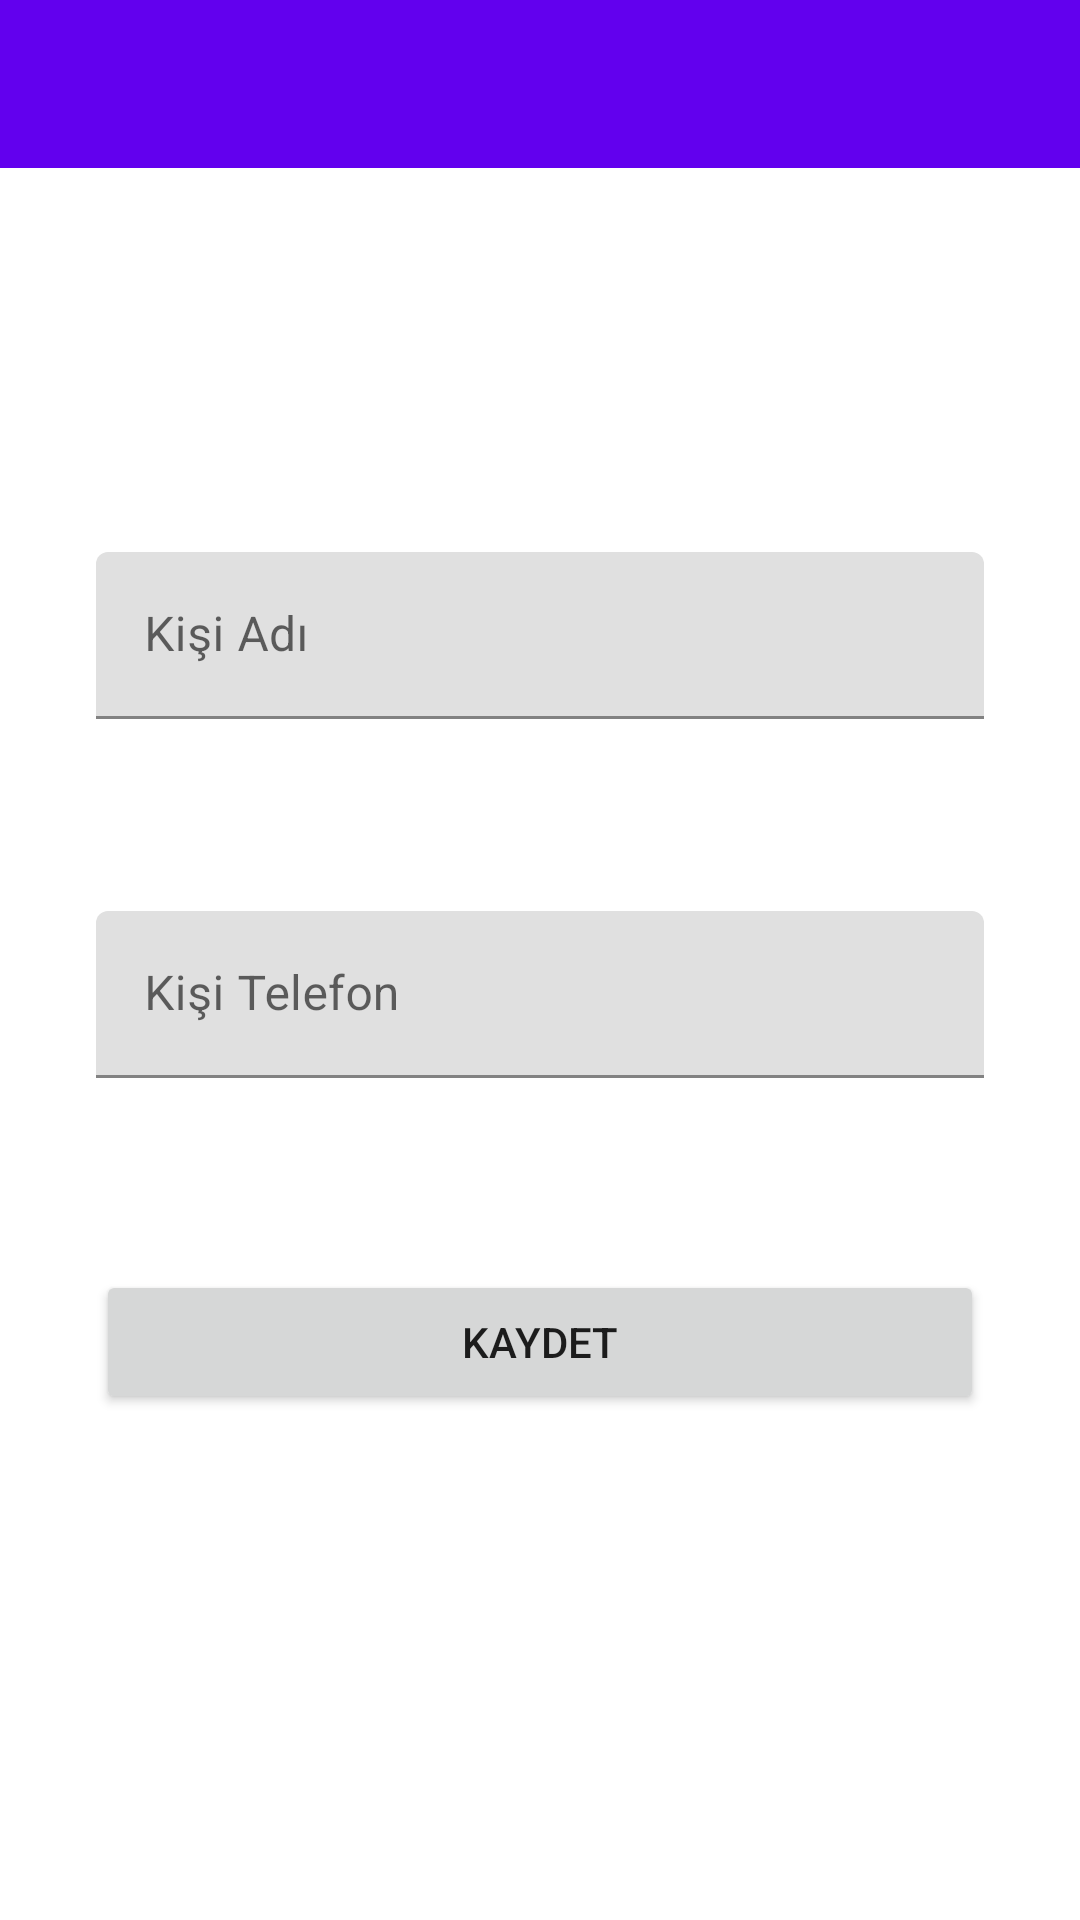

Here is an Android app screen rendered from its layout file. Give the layout XML and the strings, colors and styles it references.
<!-- AndroidManifest.xml: application theme Theme.PersonApp -->
<!-- res/layout/fragment_person_register.xml -->
<?xml version="1.0" encoding="utf-8"?>
<layout xmlns:android="http://schemas.android.com/apk/res/android"
    xmlns:app="http://schemas.android.com/apk/res-auto"
    xmlns:tools="http://schemas.android.com/tools">

    <data>
        <variable name="personRegisterToolbarTitle" type="String" />
        <variable name="personRegisterFragment" type="com.example.personapp.fragment.PersonRegisterFragment" />

    </data>

    <androidx.constraintlayout.widget.ConstraintLayout
        android:layout_width="match_parent"
        android:layout_height="match_parent"
        tools:context=".fragment.PersonRegisterFragment">

        <androidx.appcompat.widget.Toolbar
            android:id="@+id/toolbarPersonRegister"
            app:title="@{personRegisterToolbarTitle}"
            android:layout_width="0dp"
            android:layout_height="wrap_content"
            android:background="?attr/colorPrimary"
            android:minHeight="?attr/actionBarSize"
            android:theme="?attr/actionBarTheme"
            app:layout_constraintEnd_toEndOf="parent"
            app:layout_constraintHorizontal_bias="0.5"
            app:layout_constraintStart_toStartOf="parent"
            app:layout_constraintTop_toTopOf="parent" />

        <com.google.android.material.textfield.TextInputLayout
            android:id="@+id/textInputLayout"
            android:layout_width="0dp"
            android:layout_height="wrap_content"
            android:layout_marginStart="32dp"
            android:layout_marginTop="128dp"
            android:layout_marginEnd="32dp"
            app:layout_constraintEnd_toEndOf="parent"
            app:layout_constraintStart_toStartOf="parent"
            app:layout_constraintTop_toBottomOf="@+id/toolbarPersonRegister">

            <com.google.android.material.textfield.TextInputEditText
                android:id="@+id/editTextPersonName"
                android:layout_width="match_parent"
                android:layout_height="wrap_content"
                android:hint="Kişi Adı" />
        </com.google.android.material.textfield.TextInputLayout>

        <com.google.android.material.textfield.TextInputLayout
            android:id="@+id/textInputLayout2"
            android:layout_width="0dp"
            android:layout_height="wrap_content"
            android:layout_marginStart="32dp"
            android:layout_marginTop="64dp"
            android:layout_marginEnd="32dp"
            app:layout_constraintEnd_toEndOf="parent"
            app:layout_constraintStart_toStartOf="parent"
            app:layout_constraintTop_toBottomOf="@+id/textInputLayout">

            <com.google.android.material.textfield.TextInputEditText
                android:id="@+id/editTextPersonPhone"
                android:layout_width="match_parent"
                android:layout_height="wrap_content"
                android:hint="Kişi Telefon" />

        </com.google.android.material.textfield.TextInputLayout>

        <Button
            android:id="@+id/buttonSave"
            android:layout_width="0dp"
            android:layout_height="wrap_content"
            android:layout_marginStart="32dp"
            android:layout_marginTop="64dp"
            android:layout_marginEnd="32dp"
            android:text="KAYDET"
            android:onClick="@{() -> personRegisterFragment.ButtonRegistery(editTextPersonName.getText().toString(),editTextPersonPhone.getText().toString())}"
            app:layout_constraintEnd_toEndOf="parent"
            app:layout_constraintHorizontal_bias="0.5"
            app:layout_constraintStart_toStartOf="parent"
            app:layout_constraintTop_toBottomOf="@+id/textInputLayout2" />
    </androidx.constraintlayout.widget.ConstraintLayout>
</layout>
<!-- resources referenced by this layout -->
<resources>
  <style name="Theme.PersonApp" parent="Theme.MaterialComponents.DayNight.DarkActionBar">
          
          <item name="colorPrimary">@color/purple_500</item>
          <item name="colorPrimaryVariant">@color/purple_700</item>
          <item name="colorOnPrimary">@color/white</item>
          
          <item name="colorSecondary">@color/teal_200</item>
          <item name="colorSecondaryVariant">@color/teal_700</item>
          <item name="colorOnSecondary">@color/black</item>
          
          <item name="android:statusBarColor">?attr/colorPrimaryVariant</item>
          
          <item name="windowNoTitle">true</item>
          <item name="windowActionBar">false</item>
      </style>
  <!-- not gathered from this repository: default colours our renderer supplied (Android Studio template values) -->
  <color name="purple_500">#FF6200EE</color>
  <color name="purple_700">#FF3700B3</color>
  <color name="teal_200">#FF03DAC5</color>
  <color name="teal_700">#FF018786</color>
  <color name="black">#FF000000</color>
  <color name="white">#FFFFFFFF</color>
</resources>
